Run: headless pygame with SDL's dummy video driver; simulated clock (each Clock.tick advances the game by its frame time, no real sleeping); random seed 0; keys injected as events and as key.get_pressed() state; no mouse input.
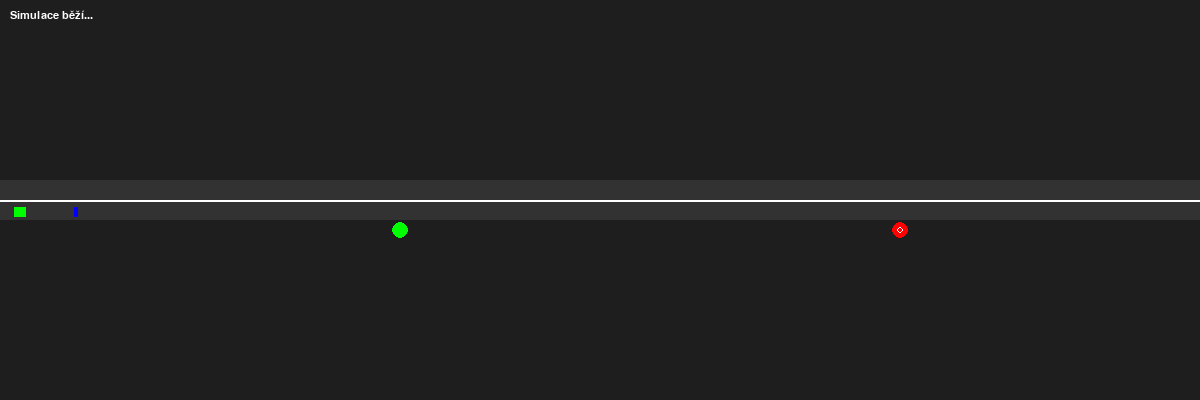
Frame 1 of 4 · flips 1–60 · no input
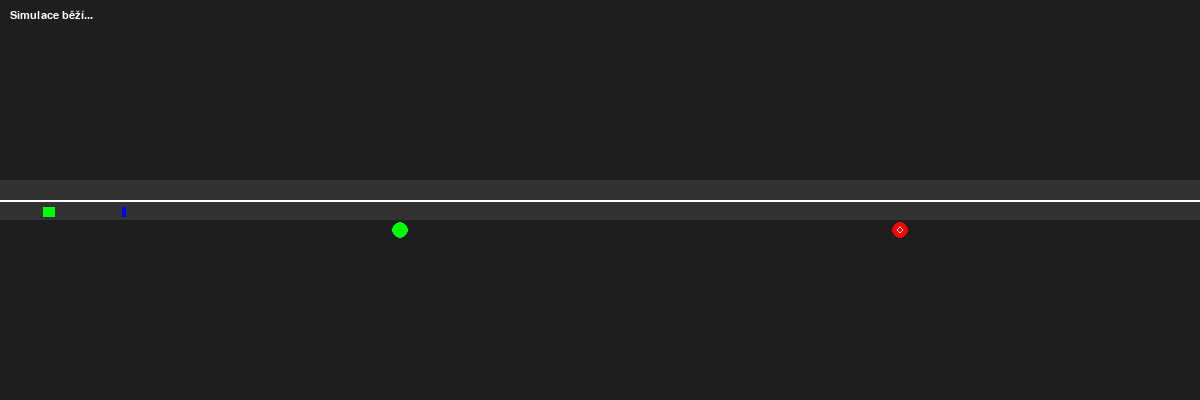
Frame 2 of 4 · flips 61–180 · tapped SPACE, RETURN · held RIGHT (→), D
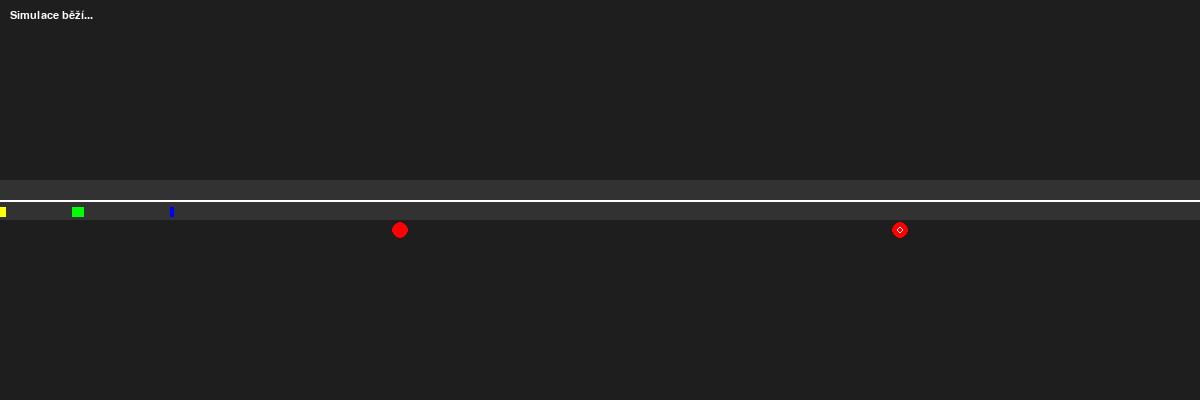
Frame 3 of 4 · flips 181–300 · held DOWN (↓), S
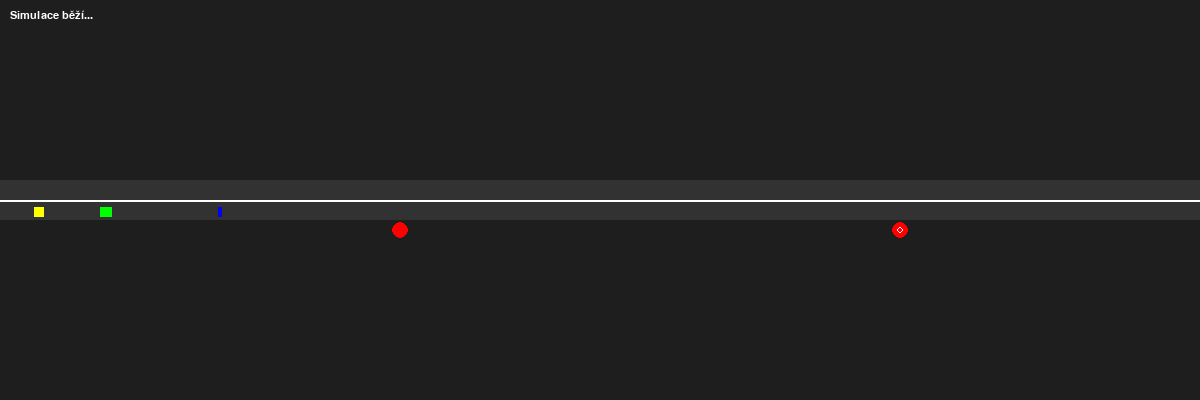
Frame 4 of 4 · flips 301–420 · held LEFT (←), A, UP (↑), W

The pygame program that drew these frames:

import random
import pygame

# --- 1. RODIČOVSKÉ TŘÍDY (Dědičnost) ---
class Vehicle:
    """
    Základní třída pro všechna vozidla.
    Ostatní auta (Car, Truck, Bus) z ní budou dědit.
    """
    def __init__(self, position, speed):
        self.position = position  # Pozice v metrech
        self.speed = speed        # Rychlost v m/s
        self.stopped = False      # Zda auto stojí
        self.color = "red"        # Jen pro vizualizaci

    def get_length(self):
        """Tuto metodu přepíšeme v potomcích (Car, Truck...)."""
        return 0.0

    def move(self, dt):
        """
        Fyzika pohybu.
        Pokud auto nestojí, posuneme ho.
        """
        if not self.stopped:
            # Dráha = rychlost * čas
            self.position += self.speed * dt

    def stop(self):
        self.stopped = True
        self.speed = 0


# --- 2. KONKRÉTNÍ AUTA ---

class Car(Vehicle):
    def get_length(self):
        return 4.5  # Osobák je nejkratší


class Bus(Vehicle):
    def get_length(self):
        return 10.0 # Autobus je střední délky


class Truck(Vehicle):
    def get_length(self):
        return 12.0 # Kamion je nejdelší


# --- 3. SEMAFORY (Polymorfismus) ---

class TrafficLight:
    """
    Základní třída pro semafor (Rozhraní).
    """
    def __init__(self, position):
        self.position = position
        self.is_green = True

    def update(self, dt, vehicles):
        """
        Metoda update nově přijímá i seznam vozidel,
        aby 'chytré' semafory mohly reagovat na provoz.
        """
        pass


class CyclicTrafficLight(TrafficLight):
    """
    Klasický semafor - přepíná časově, auta ignoruje.
    """
    def __init__(self, position, interval):
        super().__init__(position)
        self.interval = interval
        self.timer = 0.0

    def update(self, dt, vehicles):
        # Tento semafor seznam 'vehicles' ignoruje, řídí se jen časem
        self.timer += dt
        if self.timer >= self.interval:
            self.is_green = not self.is_green
            self.timer = 0.0
            state = "ZELENÁ" if self.is_green else "ČERVENÁ"
            print(f"Cyklický semafor ({self.position}m) přepnul na: {state}")


class SmartTrafficLight(TrafficLight):
    """
    Inteligentní semafor.
    Defaultně je červená. Zelenou pustí jen, když se blíží auto.
    """
    def __init__(self, position, detection_range=50.0):
        super().__init__(position)
        self.detection_range = detection_range # Jak daleko semafor "vidí"
        self.is_green = False # Šetříme energii, defaultně červená :)

    def update(self, dt, vehicles):
        # 1. Zjistíme, jestli je nějaké auto v zóně před semaforem
        car_detected = False
        
        for vehicle in vehicles:
            distance = self.position - vehicle.position
            # Auto je před semaforem (distance > 0) A zároveň v dosahu senzoru
            if 0 < distance <= self.detection_range:
                car_detected = True
                break # Stačí nám jedno auto, abychom pustili zelenou
        
        # 2. Reakce semaforu
        if car_detected and not self.is_green:
            self.is_green = True
            print(f"SmartSemafor ({self.position}m): Auto detekováno -> ZELENÁ")
        
        elif not car_detected and self.is_green:
            self.is_green = False
            print(f"SmartSemafor ({self.position}m): Prázdno -> ČERVENÁ")


# --- 4. SILNICE (Řízení simulace) ---

class Road:
    def __init__(self, length):
        self.length = length
        self.vehicles = []
        self.traffic_lights = []

    def add_vehicle(self, vehicle):
        self.vehicles.append(vehicle)

    def add_traffic_light(self, light):
        self.traffic_lights.append(light)

    def update(self, dt):
        # 1. Aktualizace semaforů
        # DŮLEŽITÉ: Posíláme semaforům seznam aut (self.vehicles)
        for light in self.traffic_lights:
            light.update(dt, self.vehicles)

        # 2. Logika zastavování na červenou (Zatím jednoduchá)
        for vehicle in self.vehicles:
            # Zkontrolujeme všechny semafory
            should_stop = False
            for light in self.traffic_lights:
                # Pokud je semafor blízko před autem a je červená
                distance = light.position - vehicle.position
                if 0 < distance < 10 and not light.is_green:
                    should_stop = True
                    break
            
            if should_stop:
                vehicle.stop()
            else:
                # Pokud není důvod stát, auto se rozjede (vrátíme mu rychlost)
                # Poznámka: Toto je zjednodušení, v plné verzi by auto mělo svou max_speed
                if vehicle.stopped:
                    vehicle.stopped = False
                    vehicle.speed = 20 # Reset rychlosti (zjednodušeno)
            
            # 3. Pohyb auta
            vehicle.move(dt)


# --- 5. VIZUALIZACE (Pygame) ---

class Visualizer:
    """
    Třída starající se o vykreslování simulace pomocí Pygame.
    Odděluje logiku (Road) od grafiky (Pygame).
    """
    def __init__(self, road, width=1200, height=400):
        self.road = road
        self.width = width
        self.height = height
        self.scale = 1  # 1 metr = 1 pixel
        
        # Inicializace Pygame
        pygame.init()
        self.screen = pygame.display.set_mode((self.width, self.height))
        pygame.display.set_caption("Dopravní Simulace - OOP Semestrální práce")
        self.clock = pygame.time.Clock()
        self.font = pygame.font.SysFont("Arial", 16)

    def draw_road(self):
        # Nakreslíme šedý pruh jako silnici uprostřed okna
        road_y = self.height // 2 - 20
        pygame.draw.rect(self.screen, (50, 50, 50), (0, road_y, self.road.length, 40))
        
        # Čáry na silnici
        pygame.draw.line(self.screen, (255, 255, 255), (0, self.height // 2), (self.road.length, self.height // 2), 2)

    def draw_vehicles(self):
        road_y = self.height // 2
        
        for v in self.road.vehicles:
            # Převod pozice na pixely
            x = v.position * self.scale
            y = road_y + 7 # Aby auto jelo v pruhu
            
            # Barva auta (podle toho, jestli brzdí)
            color = (255, 0, 0) # Červená default
            if isinstance(v, Car): color = (0, 0, 255)   # Modré auto
            if isinstance(v, Truck): color = (0, 255, 0) # Zelený kamion
            if isinstance(v, Bus): color = (255, 255, 0)   # Žlutý autobus
            
            if v.stopped:
                color = (100, 0, 0) # Tmavá, když stojí
            
            # Vykreslení (obdélník)
            # pygame.Rect(x, y, šířka, výška)
            pygame.draw.rect(self.screen, color, (x, y, v.get_length() * self.scale, 10))

    def draw_lights(self):
        road_y = self.height // 2 + 30 # Semafor bude pod silnicí
        
        for light in self.road.traffic_lights:
            x = light.position * self.scale
            
            # Barva světla
            color = (0, 255, 0) if light.is_green else (255, 0, 0)
            
            # Kolečko semaforu
            pygame.draw.circle(self.screen, color, (int(x), road_y), 8)
            
            # Detekční zóna pro Smart Semafor (jen pro debug)
            if isinstance(light, SmartTrafficLight):
                 pygame.draw.circle(self.screen, (255, 255, 255), (int(x), road_y), 3, 1)

    def run(self):
        running = True
        dt = 0.016 # Cca 60 FPS
        
        while running:
            # 1. Zpracování vstupů (zavření okna)
            for event in pygame.event.get():
                if event.type == pygame.QUIT:
                    running = False
                # Zde můžeš přidat ovládání (např. mezerník pro pauzu)

            # 2. Aktualizace logiky simulace
            self.road.update(dt)

            # 3. Vykreslení
            self.screen.fill((30, 30, 30)) # Tmavé pozadí
            
            self.draw_road()
            self.draw_lights()
            self.draw_vehicles()
            
            # Výpis času
            time_text = self.font.render(f"Simulace běží...", True, (255, 255, 255))
            self.screen.blit(time_text, (10, 10))

            # Překlopení bufferu (zobrazení snímku)
            pygame.display.flip()
            
            # Čekání na další snímek
            self.clock.tick(60) # 60 FPS

        pygame.quit()

# --- SPUŠTĚNÍ ---

if __name__ == "__main__":
    # 1. Vytvoření logiky (Model)
    road = Road(1200) # Silnice dlouhá 1200m
    
    # Semafory
    road.add_traffic_light(CyclicTrafficLight(400, 4.0))      # Obyčejný na 400m
    road.add_traffic_light(SmartTrafficLight(900, 100.0))     # Chytrý na 900m
    
    # Auta
    road.add_vehicle(Car(50, 25))      # Rychlé auto
    road.add_vehicle(Truck(0, 15))     # Pomalý kamion
    road.add_vehicle(Bus(-100, 20))    # Autobus 

    # 2. Spuštění vizualizace (View/Controller)
    app = Visualizer(road)
    app.run()
